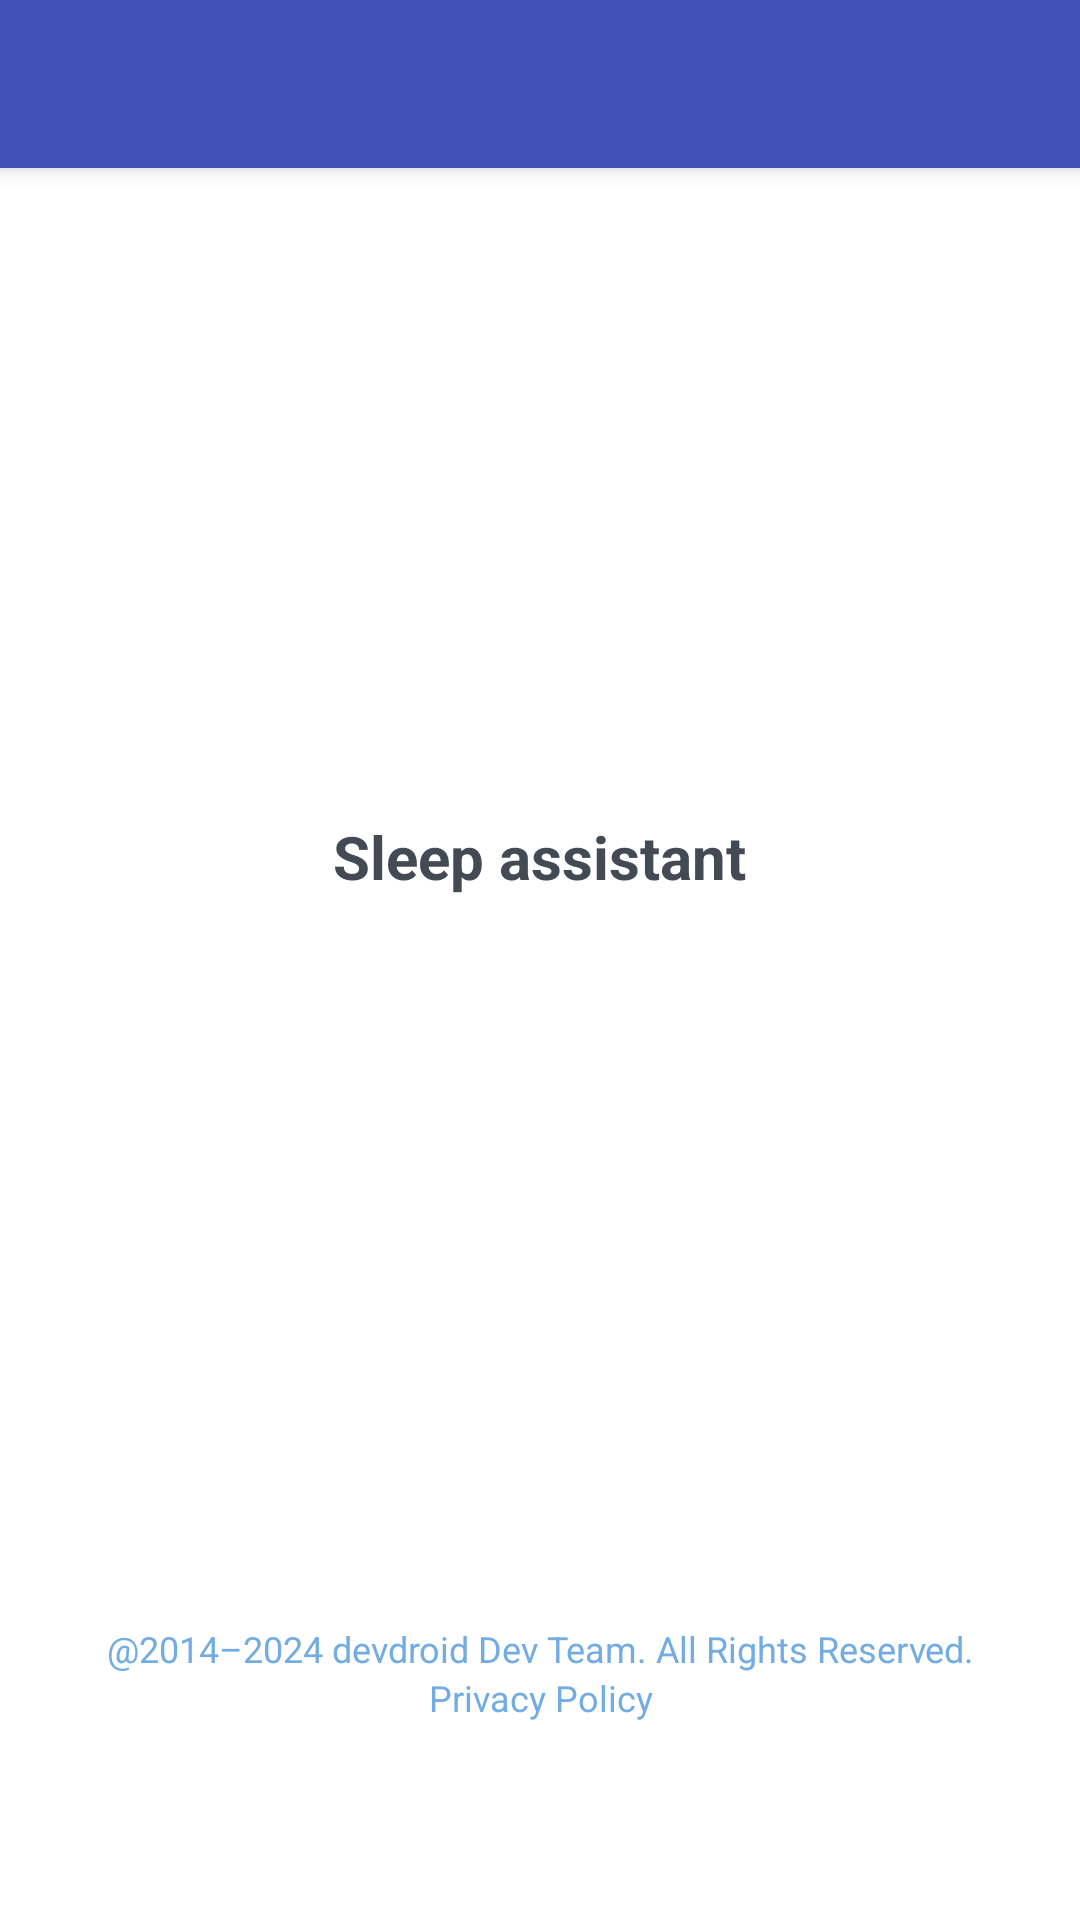

Write the Android layout XML for this screen, with the resource values it uses.
<!-- AndroidManifest.xml: application theme AppTheme.NoActionBar -->
<!-- res/layout/activity_skip.xml -->
<?xml version="1.0" encoding="utf-8"?>
<androidx.coordinatorlayout.widget.CoordinatorLayout xmlns:android="http://schemas.android.com/apk/res/android"
    xmlns:app="http://schemas.android.com/apk/res-auto"
    android:layout_width="match_parent"
    android:layout_height="match_parent"
    android:fitsSystemWindows="true">

    <com.google.android.material.appbar.AppBarLayout
        android:layout_width="match_parent"
        android:layout_height="wrap_content"
        android:theme="@style/AppTheme.AppBarOverlay">

        <androidx.appcompat.widget.Toolbar
            android:id="@+id/toolbar"
            android:layout_width="match_parent"
            android:layout_height="?attr/actionBarSize"
            android:background="?attr/colorPrimary"
            app:popupTheme="@style/AppTheme.PopupOverlay" />
    </com.google.android.material.appbar.AppBarLayout >
    <include layout="@layout/content_about" />
</androidx.coordinatorlayout.widget.CoordinatorLayout>
<!-- res/layout/content_about.xml (included above) -->
<?xml version="1.0" encoding="utf-8"?>
<RelativeLayout xmlns:android="http://schemas.android.com/apk/res/android"
    xmlns:app="http://schemas.android.com/apk/res-auto"
    xmlns:tools="http://schemas.android.com/tools"
    android:layout_width="match_parent"
    android:layout_height="match_parent"
    android:paddingBottom="@dimen/activity_vertical_margin"
    android:paddingLeft="@dimen/activity_horizontal_margin"
    android:paddingRight="@dimen/activity_horizontal_margin"
    android:paddingTop="@dimen/activity_vertical_margin"
    app:layout_behavior="@string/appbar_scrolling_view_behavior"
    tools:context="com.devdroid.sleepassistant.activity.SettingsActivity"
    tools:showIn="@layout/activity_restriction"
    android:background="@color/app_main_background">
    <ImageView
        android:id="@+id/iv_activity_about_logo"
        android:layout_width="80dp"
        android:layout_height="80dp"
        android:layout_centerHorizontal="true"
        android:layout_marginTop="100dp"
        android:contentDescription="@null"
        android:src="@mipmap/ic_launcher" />
    <TextView
        android:id="@+id/tv_activity_about_app_name"
        android:layout_width="wrap_content"
        android:layout_height="wrap_content"
        android:layout_below="@+id/iv_activity_about_logo"
        android:layout_centerHorizontal="true"
        android:layout_marginTop="20dp"
        android:text="@string/app_name"
        android:textColor="@color/about_app_name"
        android:textSize="20sp"
        android:textStyle="bold" />
    <TextView
        android:id="@+id/tv_app_version"
        android:layout_width="wrap_content"
        android:layout_height="wrap_content"
        android:layout_below="@+id/tv_activity_about_app_name"
        android:layout_centerHorizontal="true"
        android:layout_marginTop="10dp"
        android:textColor="@color/about_app_name"
        android:textSize="12sp" />
    <LinearLayout
        android:id="@+id/ll_app_right"
        android:layout_width="match_parent"
        android:layout_height="wrap_content"
        android:layout_alignParentBottom="true"
        android:layout_marginBottom="50dp"
        android:orientation="vertical">
        <TextView
            android:layout_width="match_parent"
            android:layout_height="wrap_content"
            android:gravity="center"
            android:layout_marginTop="8dp"
            android:text="@string/about_rights"
            android:textColor="@color/about_text_sub_color"
            android:textSize="12sp" />
        <TextView
            android:layout_width="match_parent"
            android:layout_height="wrap_content"
            android:gravity="center"
            android:text="@string/about_policy"
            android:textColor="@color/about_text_sub_color"
            android:textSize="12sp" />
    </LinearLayout>
</RelativeLayout>
<!-- res/layout/activity_restriction.xml (included above) -->
<?xml version="1.0" encoding="utf-8"?>
<androidx.coordinatorlayout.widget.CoordinatorLayout xmlns:android="http://schemas.android.com/apk/res/android"
    xmlns:app="http://schemas.android.com/apk/res-auto"
    xmlns:tools="http://schemas.android.com/tools"
    android:layout_width="match_parent"
    android:layout_height="match_parent"
    android:fitsSystemWindows="true"
    tools:context="com.devdroid.sleepassistant.activity.RestrictionActivity">

    <com.google.android.material.appbar.AppBarLayout
        android:layout_width="match_parent"
        android:layout_height="wrap_content"
        android:theme="@style/AppTheme.AppBarOverlay">

        <androidx.appcompat.widget.Toolbar
            android:id="@+id/toolbar"
            android:layout_width="match_parent"
            android:layout_height="?attr/actionBarSize"
            android:background="?attr/colorPrimary"
            app:popupTheme="@style/AppTheme.PopupOverlay" />

    </com.google.android.material.appbar.AppBarLayout >

    <include layout="@layout/content_restriction" />

</androidx.coordinatorlayout.widget.CoordinatorLayout>
<!-- res/layout/content_restriction.xml (included above) -->
<?xml version="1.0" encoding="utf-8"?>
<RelativeLayout xmlns:android="http://schemas.android.com/apk/res/android"
    xmlns:app="http://schemas.android.com/apk/res-auto"
    xmlns:tools="http://schemas.android.com/tools"
    android:layout_width="match_parent"
    android:layout_height="match_parent"
    app:layout_behavior="@string/appbar_scrolling_view_behavior"
    tools:context="com.devdroid.sleepassistant.activity.RestrictionActivity"
    tools:showIn="@layout/activity_restriction">

    <GridView
        android:id="@+id/gridView_activity_restriction_app"
        android:layout_width="wrap_content"
        android:layout_height="wrap_content"
        android:numColumns="4"
        android:scrollbars="none"
        android:layout_alignParentLeft="true"
        android:layout_alignParentStart="true" />
</RelativeLayout>
<!-- resources referenced by this layout -->
<resources>
  <color name="about_app_name">#434a54</color>
  <color name="about_text_sub_color">#72ACE3</color>
  
      //日历显示色纸
  <color name="app_main_background">#ffffff</color>
  <dimen name="activity_horizontal_margin">16dp</dimen>
  <dimen name="activity_vertical_margin">16dp</dimen>
  <!-- mipmap ic_launcher (mipmap-anydpi) -->
  <?xml version="1.0" encoding="utf-8"?>
  <adaptive-icon xmlns:android="http://schemas.android.com/apk/res/android">
      <background android:drawable="@color/app_icon_background"/>
      <foreground android:drawable="@mipmap/zhuopin_logo"/>
  </adaptive-icon>
  <string name="about_policy">Privacy Policy</string>
  <string name="about_rights">\@2014–2024 devdroid Dev Team. All Rights Reserved.</string>
  <string name="app_name">Sleep assistant</string>
  <style name="AppTheme.AppBarOverlay" parent="ThemeOverlay.AppCompat.Dark.ActionBar" />
  <style name="AppTheme.PopupOverlay" parent="ThemeOverlay.AppCompat.Light" />
  <style name="AppTheme.NoActionBar">
          <item name="windowActionBar">false</item>
          <item name="windowNoTitle">true</item>
      </style>
  <color name="app_icon_background">#213788</color>
</resources>
